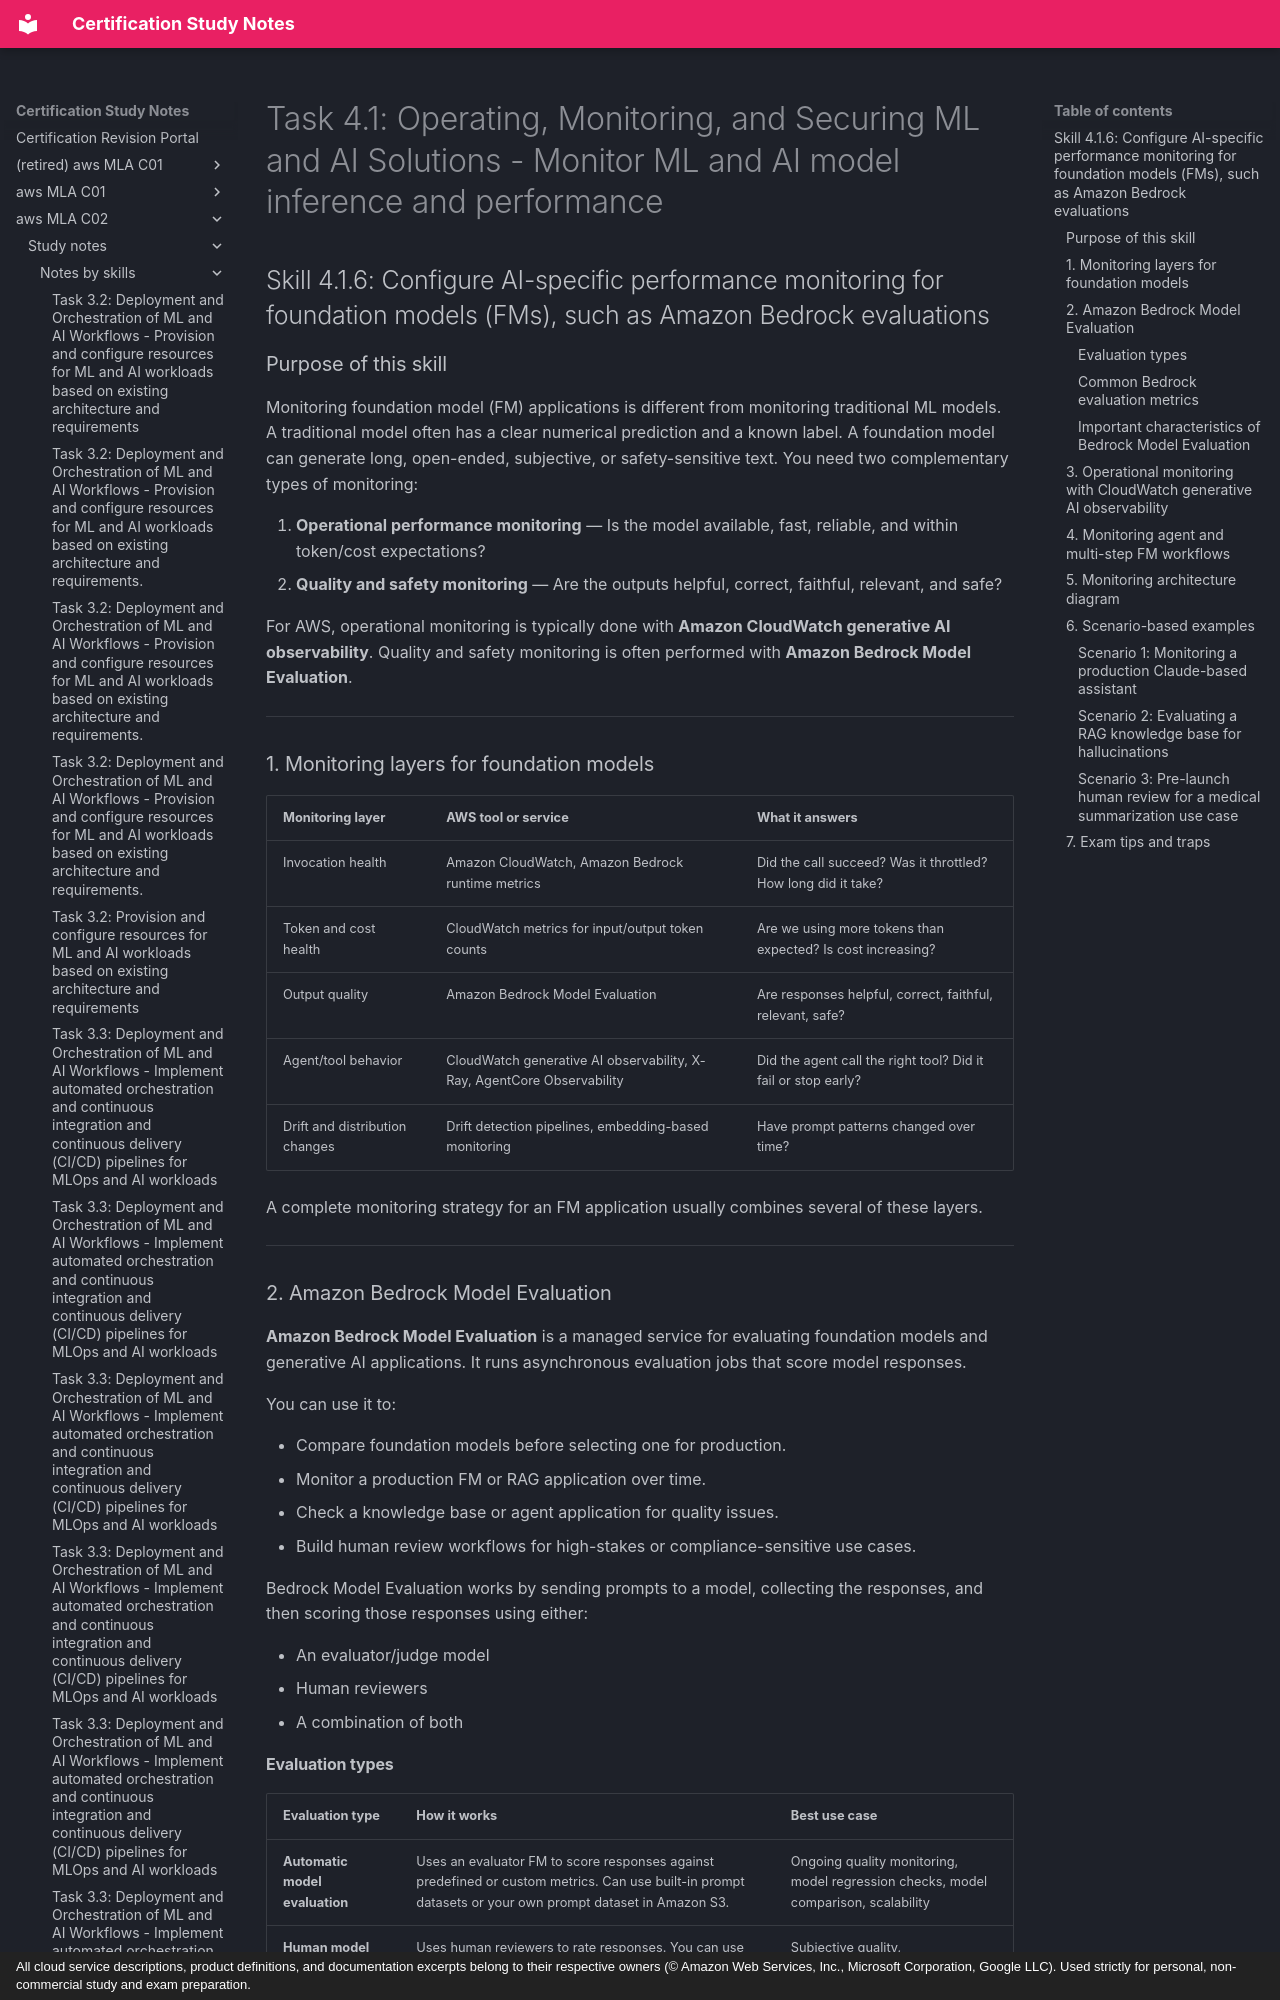

repository: monitus2022/cert_study_notes · page: aws_MLA_C02/study_notes/notes_by_skills/4.1.6/index.html · generator: mkdocs · copyright: All cloud service descriptions, product definitions, and documentation excerpts belong to their respective owners (© Amazon Web Services, Inc., Microsoft Corporation, Google LLC). Used strictly for personal, non-commercial study and exam preparation.

# Task 4.1: Operating, Monitoring, and Securing ML and AI Solutions - Monitor ML and AI model inference and performance

## Skill 4.1.6: Configure AI-specific performance monitoring for foundation models (FMs), such as Amazon Bedrock evaluations

### Purpose of this skill

Monitoring foundation model (FM) applications is different from monitoring traditional ML models. A traditional model often has a clear numerical prediction and a known label. A foundation model can generate long, open-ended, subjective, or safety-sensitive text. You need two complementary types of monitoring:

1. **Operational performance monitoring** — Is the model available, fast, reliable, and within token/cost expectations?
2. **Quality and safety monitoring** — Are the outputs helpful, correct, faithful, relevant, and safe?

For AWS, operational monitoring is typically done with **Amazon CloudWatch generative AI observability**. Quality and safety monitoring is often performed with **Amazon Bedrock Model Evaluation**.

---

### 1. Monitoring layers for foundation models

| Monitoring layer | AWS tool or service | What it answers |
|---|---|---|
| Invocation health | Amazon CloudWatch, Amazon Bedrock runtime metrics | Did the call succeed? Was it throttled? How long did it take? |
| Token and cost health | CloudWatch metrics for input/output token counts | Are we using more tokens than expected? Is cost increasing? |
| Output quality | Amazon Bedrock Model Evaluation | Are responses helpful, correct, faithful, relevant, safe? |
| Agent/tool behavior | CloudWatch generative AI observability, X-Ray, AgentCore Observability | Did the agent call the right tool? Did it fail or stop early? |
| Drift and distribution changes | Drift detection pipelines, embedding-based monitoring | Have prompt patterns changed over time? |

A complete monitoring strategy for an FM application usually combines several of these layers.

---

### 2. Amazon Bedrock Model Evaluation

**Amazon Bedrock Model Evaluation** is a managed service for evaluating foundation models and generative AI applications. It runs asynchronous evaluation jobs that score model responses.

You can use it to:

- Compare foundation models before selecting one for production.
- Monitor a production FM or RAG application over time.
- Check a knowledge base or agent application for quality issues.
- Build human review workflows for high-stakes or compliance-sensitive use cases.

Bedrock Model Evaluation works by sending prompts to a model, collecting the responses, and then scoring those responses using either:

- An evaluator/judge model
- Human reviewers
- A combination of both
